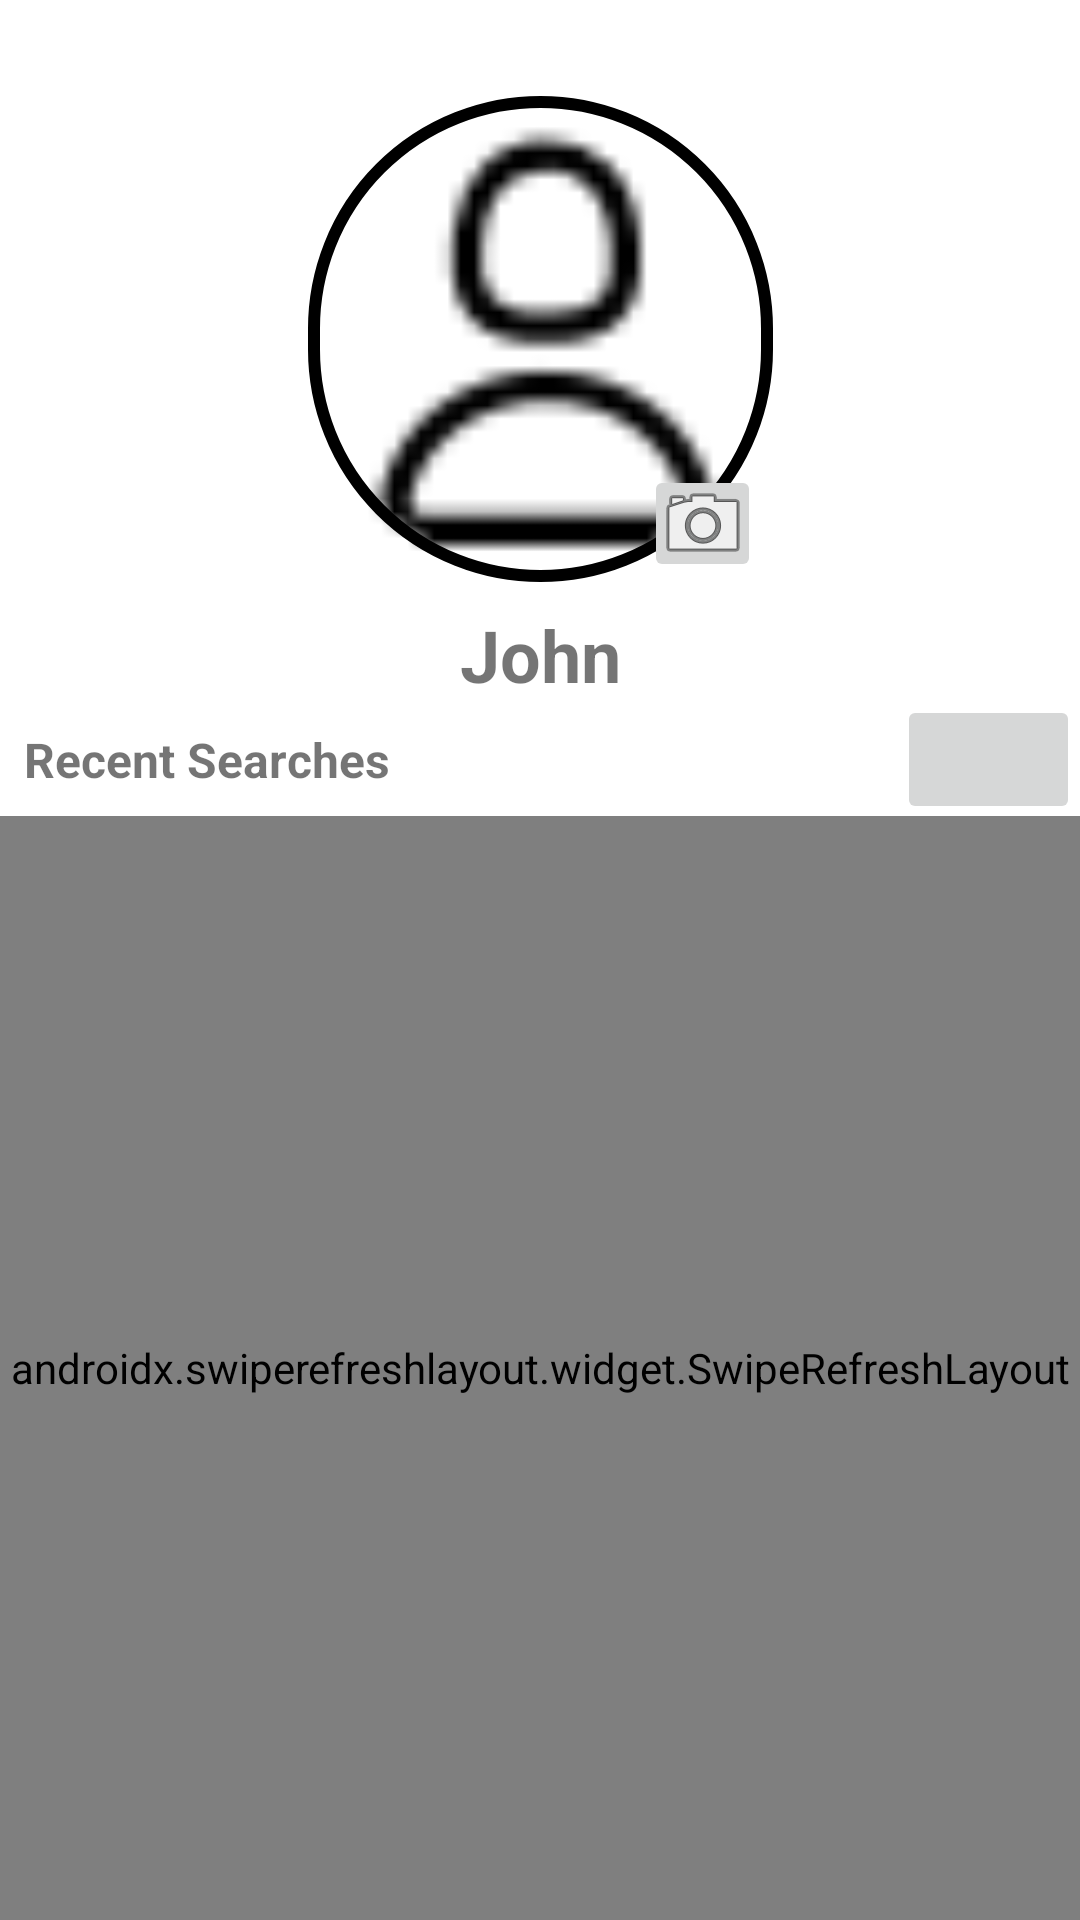

Android layout source for this screen:
<!-- AndroidManifest.xml: application theme Theme.Lilly -->
<!-- res/layout/fragment_profile.xml -->
<?xml version="1.0" encoding="utf-8"?>
<androidx.constraintlayout.widget.ConstraintLayout xmlns:android="http://schemas.android.com/apk/res/android"
    xmlns:tools="http://schemas.android.com/tools"
    android:layout_width="match_parent"
    android:layout_height="match_parent"
    xmlns:app="http://schemas.android.com/apk/res-auto"
    tools:context=".fragments.ProfileFragment">

    <ImageView
        android:id="@+id/ivProfileImage"
        android:layout_width="155dp"
        android:layout_height="162dp"
        android:layout_marginTop="32dp"
        android:background="@drawable/round"
        android:src="@drawable/ic_vector_rounded_person"
        app:layout_constraintEnd_toEndOf="parent"
        app:layout_constraintStart_toStartOf="parent"
        app:layout_constraintTop_toTopOf="parent" />

    <ImageButton
        android:id="@+id/ibUploadProfileImage"
        android:layout_width="39dp"
        android:layout_height="39dp"
        android:src="@android:drawable/ic_menu_camera"
        app:layout_constraintBottom_toBottomOf="@+id/ivProfileImage"
        app:layout_constraintEnd_toEndOf="parent"
        app:layout_constraintHorizontal_bias="0.669"
        app:layout_constraintStart_toStartOf="parent"
        app:layout_constraintVertical_bias="1.0"
        tools:ignore="UnknownId" />

    <TextView
        android:id="@+id/tvUsername"
        android:layout_width="wrap_content"
        android:layout_height="wrap_content"
        android:layout_marginTop="8dp"
        android:text="John"
        android:textSize="24sp"
        android:textStyle="bold"
        app:layout_constraintEnd_toEndOf="parent"
        app:layout_constraintStart_toStartOf="parent"
        app:layout_constraintTop_toBottomOf="@+id/ivProfileImage" />

    <TextView
        android:id="@+id/tvRecent"
        android:layout_width="wrap_content"
        android:layout_height="wrap_content"
        android:layout_marginStart="8dp"
        android:layout_marginTop="8dp"
        android:text="Recent Searches"
        android:textSize="16sp"
        android:textStyle="bold"
        app:layout_constraintStart_toStartOf="parent"
        app:layout_constraintTop_toBottomOf="@+id/tvUsername" />

    <androidx.swiperefreshlayout.widget.SwipeRefreshLayout
        android:id="@+id/swipeContainer"
        android:layout_width="0dp"
        android:layout_height="0dp"
        android:layout_marginTop="8dp"
        app:layout_constraintBottom_toBottomOf="parent"
        app:layout_constraintEnd_toEndOf="parent"
        app:layout_constraintStart_toStartOf="parent"
        app:layout_constraintTop_toBottomOf="@+id/tvRecent">

        <androidx.recyclerview.widget.RecyclerView
            android:id="@+id/rvProfile"
            android:layout_width="0dp"
            android:layout_height="0dp"
            android:layout_centerInParent="true" />

    </androidx.swiperefreshlayout.widget.SwipeRefreshLayout>

    <ImageButton
        android:id="@+id/IBLogout"
        android:layout_width="61dp"
        android:layout_height="43dp"
        android:src="@drawable/ic_baseline_exit_to_app_24"
        app:layout_constraintBottom_toTopOf="@+id/swipeContainer"
        app:layout_constraintEnd_toEndOf="parent"
        app:layout_constraintTop_toBottomOf="@+id/tvUsername" />


</androidx.constraintlayout.widget.ConstraintLayout>
<!-- resources referenced by this layout -->
<resources>
  <!-- drawable ic_vector_rounded_person: png bitmap (drawable, 787 bytes) -->
  <!-- drawable round (drawable) -->
  <?xml version="1.0" encoding="utf-8"?>
  <shape xmlns:android="http://schemas.android.com/apk/res/android">
      <stroke
          android:width="4dp"
          android:color="@color/black" />
      <solid
          android:color="#00FFFFFF"
          android:paddingLeft="10dp"
          android:paddingTop="10dp"/>
  
      <corners android:bottomRightRadius="250dp"
          android:bottomLeftRadius="250dp"
          android:topRightRadius="250dp"
          android:topLeftRadius="250dp"/>
  </shape>
  <style name="Theme.Lilly" parent="Theme.MaterialComponents.DayNight.DarkActionBar">
          
          <item name="colorPrimary">#89CFF0</item>
          <item name="colorPrimaryVariant">#89CFF0</item>
          <item name="colorOnPrimary">@color/white</item>
          
          <item name="colorSecondary">@color/teal_200</item>
          <item name="colorSecondaryVariant">@color/teal_700</item>
          <item name="colorOnSecondary">@color/black</item>
          
          <item name="android:statusBarColor" tools:targetApi="l">?attr/colorPrimaryVariant</item>
          
      </style>
  <color name="black">#FF000000</color>
  <color name="white">#FFFFFFFF</color>
  <color name="teal_200">#FF03DAC5</color>
  <color name="teal_700">#FF018786</color>
</resources>
